Dataset: Images (GitHub, rez151/RoboPuzzler). Classes: elefant, frosch, lowe, schmetterling, sonne, vogel.

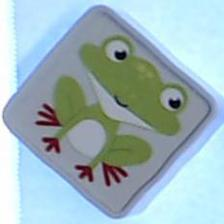
Label: frosch

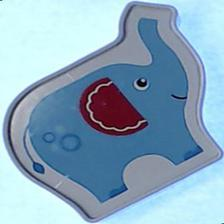
Label: elefant

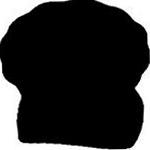
Label: lowe

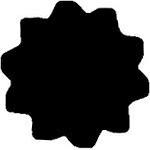
Label: sonne

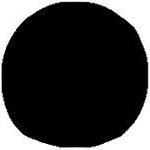
Label: schmetterling

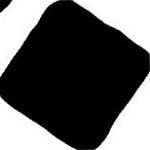
Label: frosch
